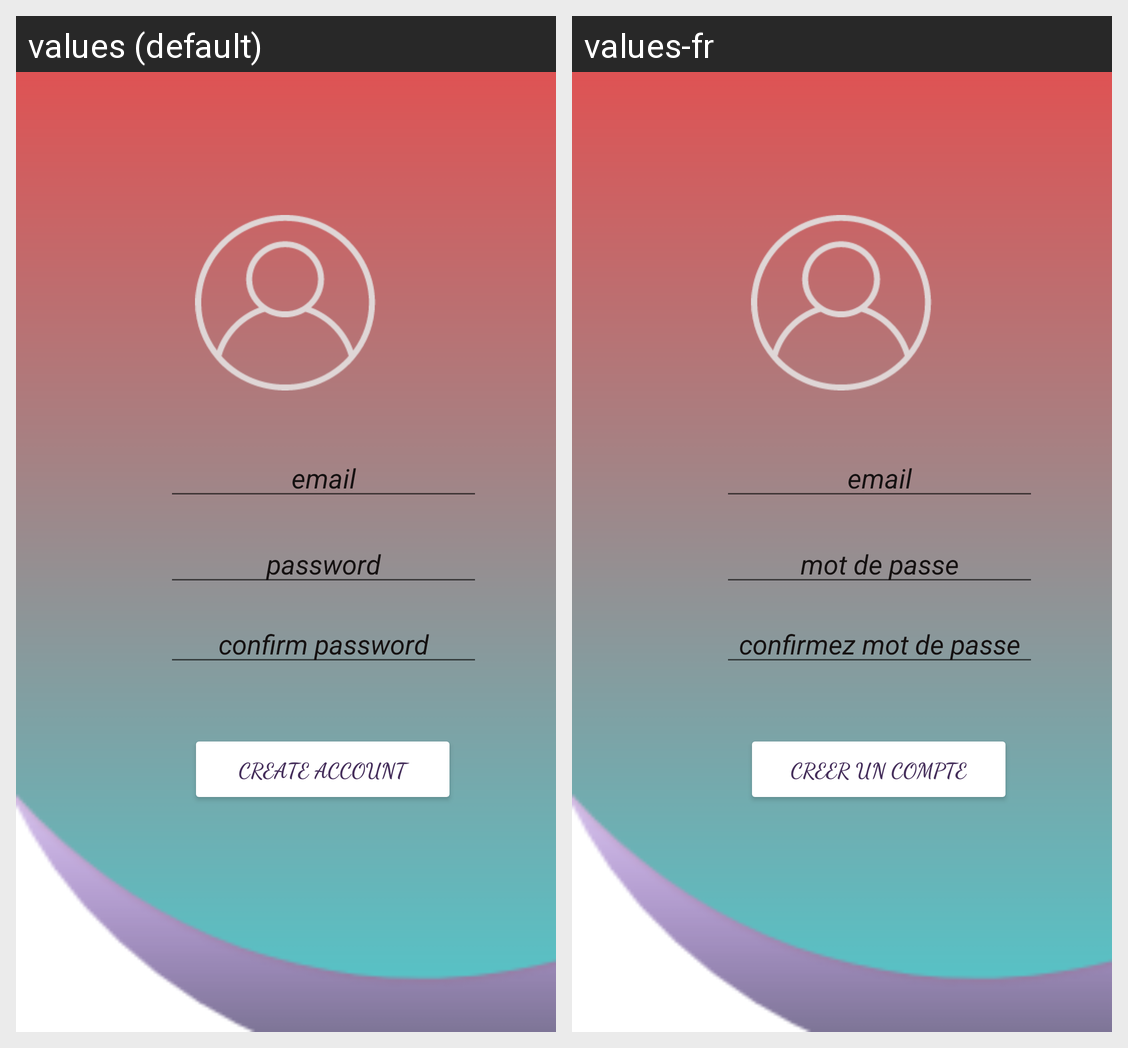

Locale-by-locale string values for the Android screen shown in this grid:
Android screen res/layout/createacc_activity.xml rendered under 2 locales, left to right: values (default), values-fr. Device: Nexus 5 (rendered at 1080×1920; each locale shown at half size, 540×960, under a caption strip naming it); theme Theme.GID_Milestone2.
Strings drawn on this screen, with the default value and each locale's value (text and hints the layout hard-codes, and strings that could not be matched under every locale, appear in the picture but are not listed):

create_account
  values: Create Account
  values-fr: creer un compte

email_hint
  values: email
  values-fr: email

password_hint
  values: password
  values-fr: mot de passe

confirm_hint
  values: confirm password
  values-fr: confirmez mot de passe
